Dataset: Dataset_flat (GitHub, kentnguyenlatoi/trash-ai-web). Classes: e-waste, food waste, leaf waste, metal cans, paper waste, plastic bags, plastic bottles, wood waste.

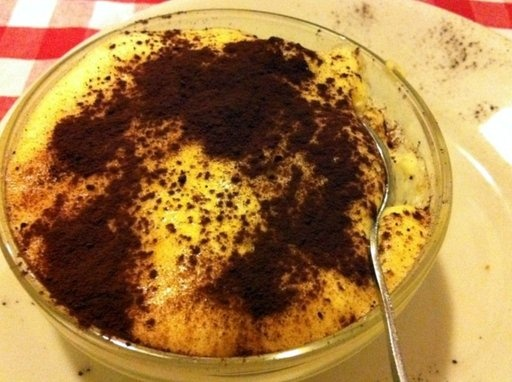
Label: food waste

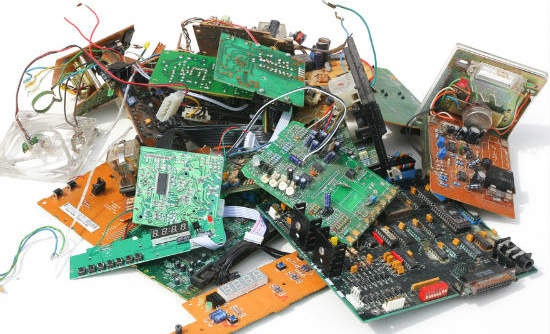
Label: e-waste

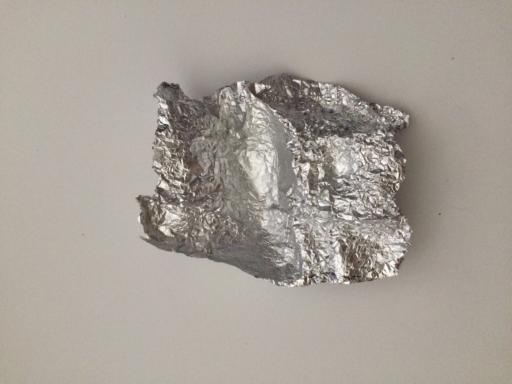
Label: metal cans

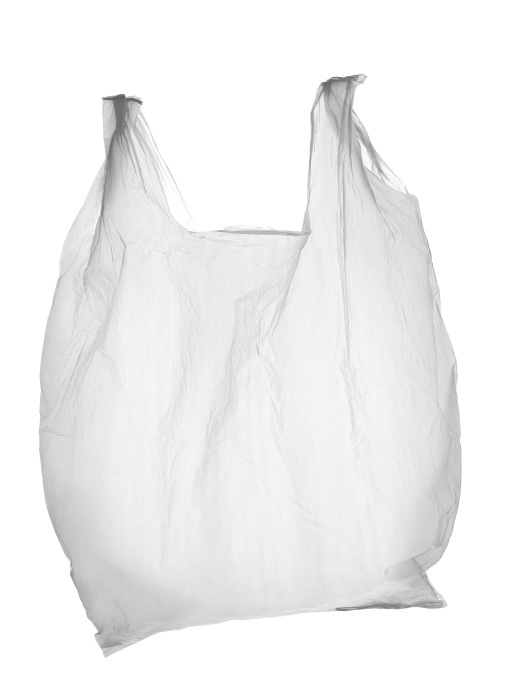
Label: plastic bags

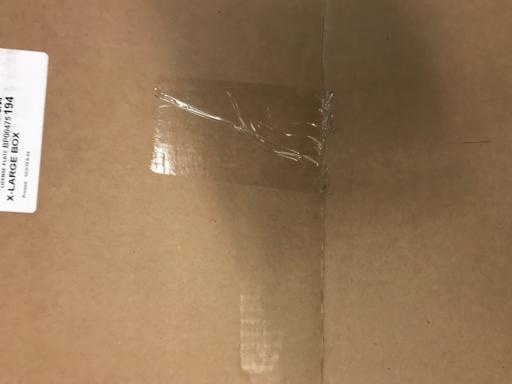
Label: paper waste

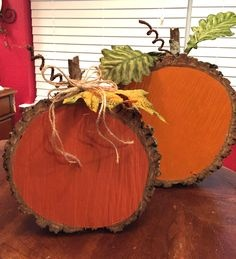
Label: wood waste
